Run: headless pygame with SDL's dummy video driver; simulated clock (each Clock.tick advances the game by its frame time, no real sleeping); random seed 0; keys injected as events and as key.get_pressed() state; no mouse input.
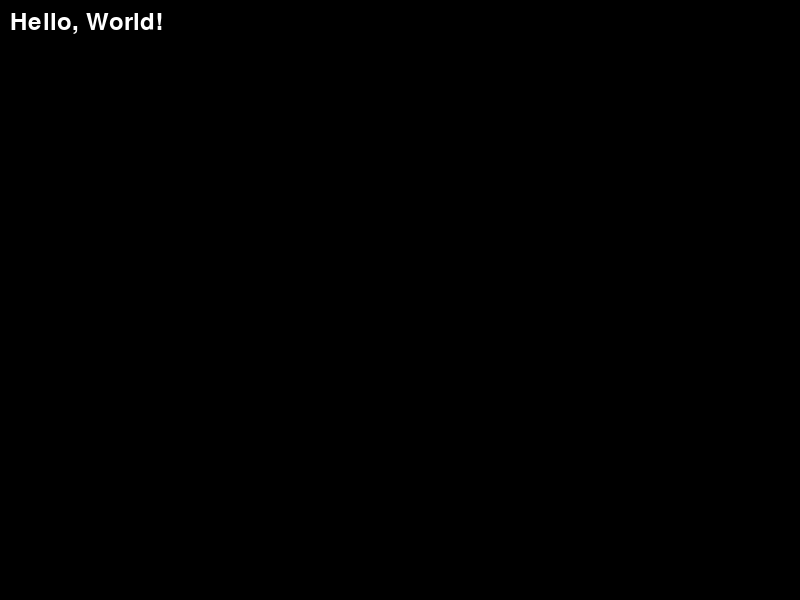
Frame 1 of 4 · flips 1–60 · no input
Frame 2 of 4 · flips 61–180 · tapped SPACE, RETURN · held RIGHT (→), D · screen unchanged from frame 1, image omitted
Frame 3 of 4 · flips 181–300 · held DOWN (↓), S · screen unchanged from frame 2, image omitted
Frame 4 of 4 · flips 301–420 · held LEFT (←), A, UP (↑), W · screen unchanged from frame 3, image omitted

The pygame program that drew these frames:

# Corrected Code for bola8_animacion.py

# Import necessary libraries
import pygame
import sys

# Initialize Pygame
pygame.init()

# Setup canvas
WIDTH, HEIGHT = 800, 600
canvas = pygame.display.set_mode((WIDTH, HEIGHT))

# Function to draw text
def draw_text(surface, text, position, font_size=36, color=(255, 255, 255), origin='topleft'):
    font = pygame.font.Font(None, font_size)
    text_surface = font.render(text, True, color)
    rect = text_surface.get_rect(
        **{origin: position}
    )
    surface.blit(text_surface, rect)

# Function to handle transformations
def apply_transformation(position, origin='center'):
    if origin == 'center':
        return (position[0] - WIDTH // 2, position[1] - HEIGHT // 2)
    return position

# Function to validate size
def validate_size(size):
    if size <= 0:
        raise ValueError("Size must be a positive integer")

# Main loop
while True:
    for event in pygame.event.get():
        if event.type == pygame.QUIT:
            pygame.quit()
            sys.exit()

    # Clear canvas
    canvas.fill((0, 0, 0))

    # Call draw_text with the new implementation
    draw_text(canvas, 'Hello, World!', (10, 10), origin='topleft')

    # Update the display (reduced redundant updates)
    pygame.display.update()
